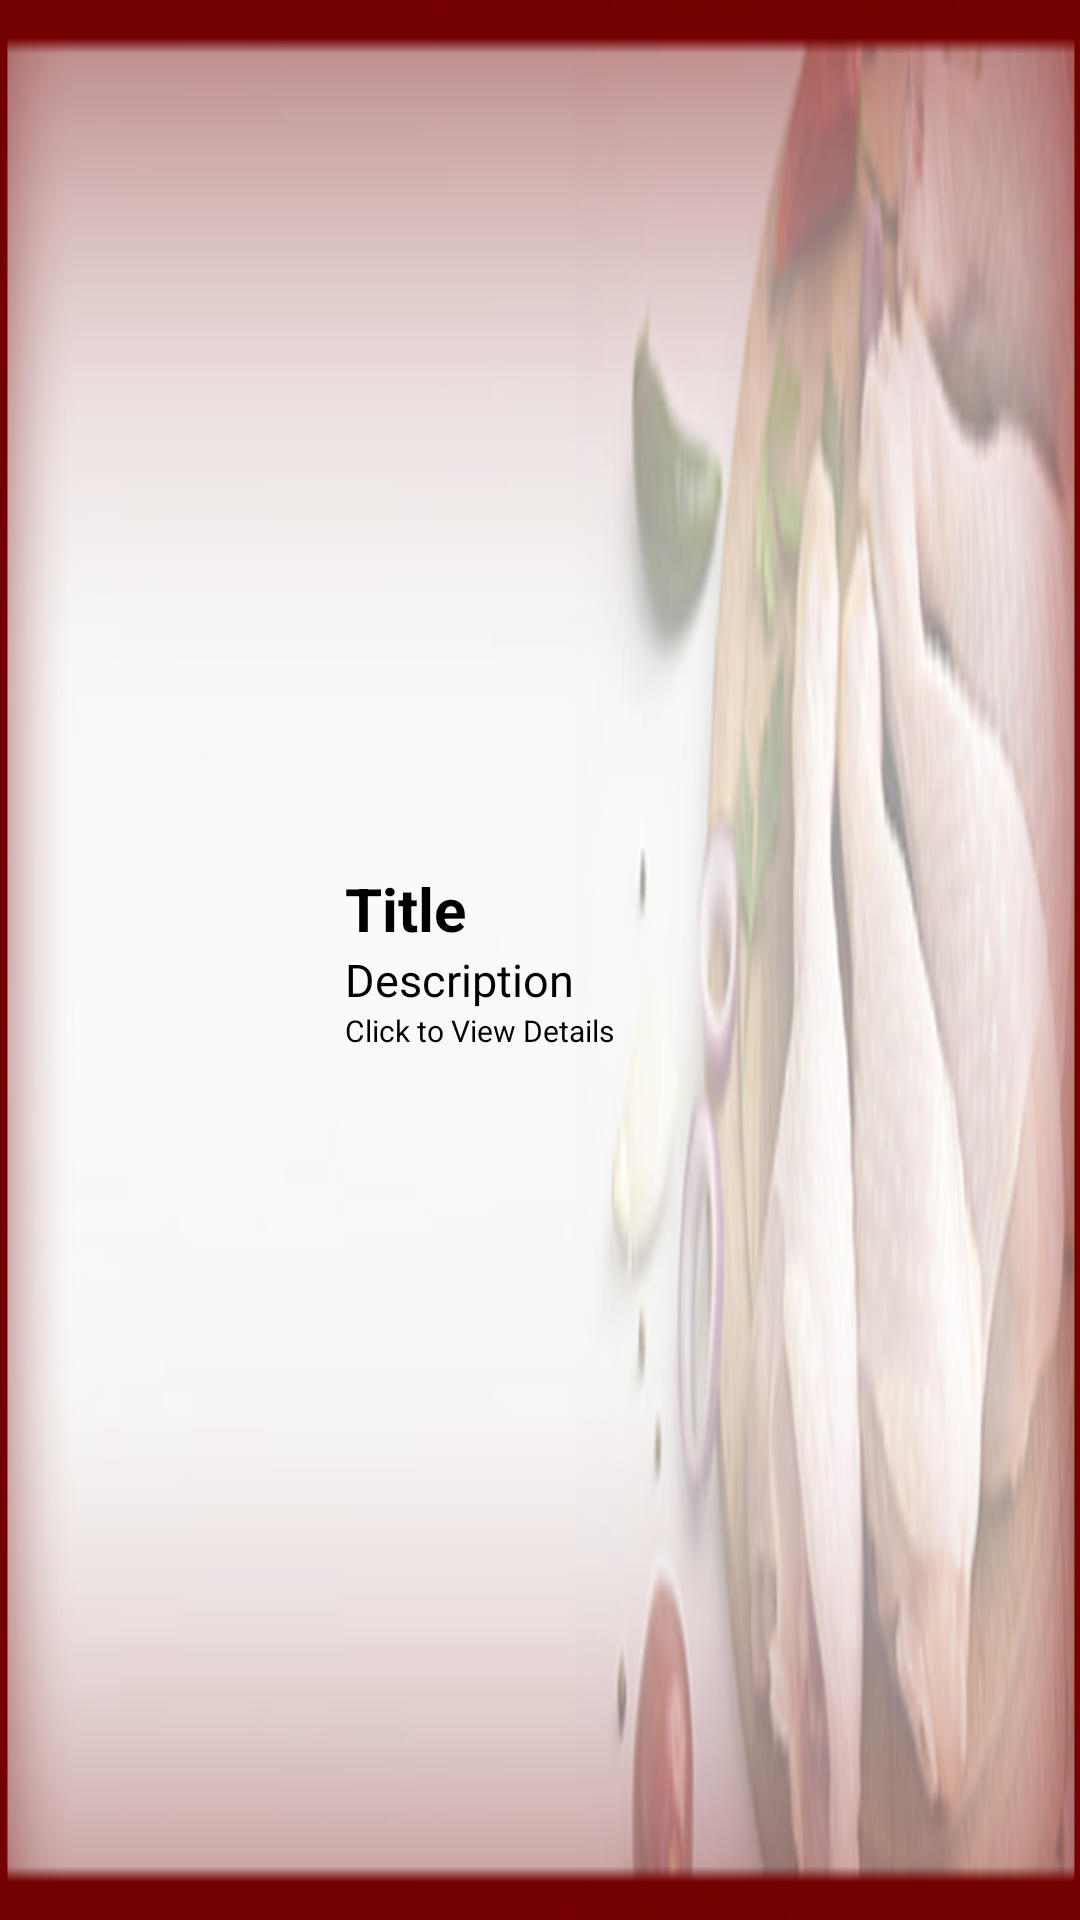

This screen was rendered from an Android layout file. Write that file and the resources it references.
<!-- AndroidManifest.xml: application theme Theme.PinoyFoods -->
<!-- res/layout/row.xml -->
<?xml version="1.0" encoding="utf-8"?>
<LinearLayout xmlns:android="http://schemas.android.com/apk/res/android"
    android:orientation="horizontal"
    android:layout_width="match_parent"
    android:layout_height="wrap_content"
    android:gravity="center"
    android:padding="10dp"
    android:background="@drawable/chickdesign"
    android:layout_marginBottom="18px">

    <ImageView
        android:id="@+id/mainIcon"
        android:src="@drawable/ic_launcher_background"
        android:layout_width="100dp"
        android:layout_height="100dp" />
    <LinearLayout
        android:layout_width="match_parent"
        android:layout_height="wrap_content"
        android:orientation="vertical"
        android:gravity="center"
        android:layout_marginLeft="5dp"
        android:layout_marginStart="5dp">
        <TextView
            android:id="@+id/mainTitle"
            android:text="Title"
            android:textStyle="bold"
            android:textSize="20sp"
            android:layout_width="match_parent"
            android:layout_height="wrap_content"
            android:textColor="@color/black"/>
        <TextView
            android:id="@+id/mainDesc"
            android:text="Description"
            android:textSize="15sp"
            android:layout_width="match_parent"
            android:layout_height="wrap_content"
            android:textColor="@color/black"/>

        <TextView
            android:text="Click to View Details"
            android:textSize="10sp"
            android:layout_width="match_parent"
            android:layout_height="wrap_content"
            android:textColor="@color/black"/>
    </LinearLayout>

</LinearLayout>
<!-- resources referenced by this layout -->
<resources>
  <!-- drawable chickdesign: jpg bitmap (drawable, 53474 bytes) -->
  <style name="Theme.PinoyFoods" parent="Theme.MaterialComponents.DayNight.DarkActionBar">
          
          <item name="colorPrimary">#9A2A2A</item>
          <item name="colorPrimaryVariant">#7C2A2A</item>
          <item name="colorOnPrimary">@color/white</item>
          
          <item name="colorSecondary">@color/teal_200</item>
          <item name="colorSecondaryVariant">@color/teal_700</item>
          <item name="colorOnSecondary">@color/black</item>
          
          <item name="android:statusBarColor" tools:targetApi="l">?attr/colorPrimaryVariant</item>
          
      </style>
  <!-- not gathered from this repository: default colours our renderer supplied (Android Studio template values) -->
  <color name="teal_200">#FF03DAC5</color>
  <color name="teal_700">#FF018786</color>
  <color name="black">#FF000000</color>
  <color name="white">#FFFFFFFF</color>
</resources>
